Run: headless pygame with SDL's dummy video driver; simulated clock (each Clock.tick advances the game by its frame time, no real sleeping); random seed 0; keys injected as events and as key.get_pressed() state; no mouse input.
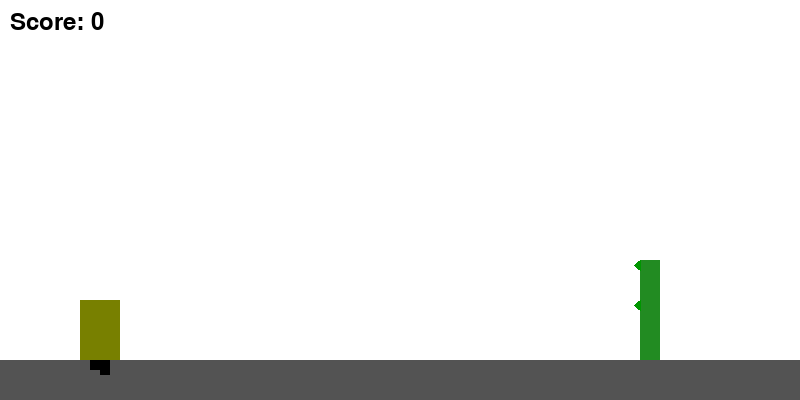
Frame 1 of 4 · flips 1–60 · no input
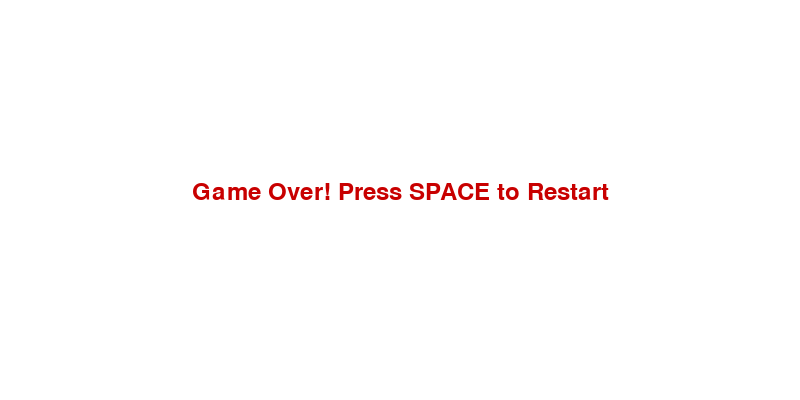
Frame 2 of 4 · flips 61–180 · tapped SPACE, RETURN · held RIGHT (→), D
Frame 3 of 4 · flips 181–300 · held DOWN (↓), S · screen unchanged from frame 2, image omitted
Frame 4 of 4 · flips 301–420 · held LEFT (←), A, UP (↑), W · screen unchanged from frame 3, image omitted

The pygame program that drew these frames:

import pygame
import sys
import random

pygame.init()

WIDTH, HEIGHT = 800, 400
screen = pygame.display.set_mode((WIDTH, HEIGHT))
pygame.display.set_caption("Dino Runner")

WHITE = (255, 255, 255)
GROUND_COLOR = (83, 83, 83)
DINO_COLOR_1 = (120, 128, 0)
DINO_COLOR_2 = (100, 110, 0)
CACTUS_COLOR_1 = (34, 139, 34)
CACTUS_COLOR_2 = (0, 100, 0)

ground_y = 360

clock = pygame.time.Clock()
font = pygame.font.SysFont(None, 36)

# Dino properties
dino_x = 80
dino_y = 300
dino_width = 40
dino_height = 60

gravity = 0
jumps_done = 0
max_jumps = 2
cactus_speed = 6

game_active = True
score = 0

# Animation frames counters
dino_frame = 0
dino_frame_rate = 5  # frames per update
dino_animation_counter = 0

cactus_frame = 0
cactus_frame_rate = 10
cactus_animation_counter = 0

def create_cactus(x_pos):
    height = random.choice([40, 60, 80, 100, 120])
    return pygame.Rect(x_pos, ground_y - height, 20, height)

cactuses = [
    create_cactus(WIDTH + 200),
    create_cactus(WIDTH + 600),
    create_cactus(WIDTH + 1000),
]

def reset_game():
    global gravity, jumps_done, game_active, score, cactuses, dino_y
    dino_y = 300
    gravity = 0
    jumps_done = 0
    score = 0
    game_active = True
    cactuses.clear()
    cactuses.extend([
        create_cactus(WIDTH + 200),
        create_cactus(WIDTH + 600),
        create_cactus(WIDTH + 1000),
    ])

def draw_dino(x, y, frame):
    # Simulate running animation by alternating rectangle colors and "leg" movement
    color = DINO_COLOR_1 if frame == 0 else DINO_COLOR_2
    pygame.draw.rect(screen, color, (x, y, dino_width, dino_height))
    
    # Draw legs moving animation
    leg_offset = 5 if frame == 0 else 0
    pygame.draw.rect(screen, (0, 0, 0), (x + 10, y + dino_height, 10, 15 - leg_offset))
    pygame.draw.rect(screen, (0, 0, 0), (x + 20, y + dino_height, 10, 10 + leg_offset))

def draw_cactus(cactus_rect, frame):
    # Alternate color for subtle animation
    color = CACTUS_COLOR_1 if frame == 0 else CACTUS_COLOR_2
    pygame.draw.rect(screen, color, cactus_rect)
    # Add "spikes" with small triangles for visual interest
    spike_height = 10
    spike_width = 6
    left = cactus_rect.left
    top = cactus_rect.top
    for i in range(3):
        # Draw spikes alternating sides
        if i % 2 == frame:
            points = [
                (left, top + i * 20),
                (left - spike_width, top + i * 20 + spike_height // 2),
                (left, top + i * 20 + spike_height),
            ]
            pygame.draw.polygon(screen, (0, 150, 0), points)

while True:
    screen.fill(WHITE)

    for event in pygame.event.get():
        if event.type == pygame.QUIT:
            pygame.quit()
            sys.exit()

        if event.type == pygame.KEYDOWN:
            if event.key == pygame.K_q:
                pygame.quit()
                sys.exit()
            if game_active:
                if event.key == pygame.K_SPACE and jumps_done < max_jumps:
                    gravity = -12
                    jumps_done += 1
            else:
                if event.key == pygame.K_SPACE:
                    reset_game()

    if game_active:
        gravity += 0.6
        dino_y += gravity

        if dino_y >= 300:
            dino_y = 300
            jumps_done = 0

        # Update cactus positions
        for cactus in cactuses:
            cactus.x -= cactus_speed

        # Remove off-screen cactuses and add new ones
        if cactuses and cactuses[0].right < 0:
            cactuses.pop(0)
            last_x = cactuses[-1].x if cactuses else WIDTH
            new_x = last_x + random.randint(300, 600)
            cactuses.append(create_cactus(new_x))
            score += 1

        # Collision check
        dino_rect = pygame.Rect(dino_x, int(dino_y), dino_width, dino_height)
        for cactus in cactuses:
            if dino_rect.colliderect(cactus):
                game_active = False
                break

        # Draw ground
        pygame.draw.rect(screen, GROUND_COLOR, (0, ground_y, WIDTH, 40))

        # Animate dino
        dino_animation_counter += 1
        if dino_animation_counter >= dino_frame_rate:
            dino_animation_counter = 0
            dino_frame = (dino_frame + 1) % 2

        draw_dino(dino_x, int(dino_y), dino_frame)

        # Animate cactus
        cactus_animation_counter += 1
        if cactus_animation_counter >= cactus_frame_rate:
            cactus_animation_counter = 0
            cactus_frame = (cactus_frame + 1) % 2

        for cactus in cactuses:
            draw_cactus(cactus, cactus_frame)

        # Draw score
        score_surf = font.render(f"Score: {score}", True, (0, 0, 0))
        screen.blit(score_surf, (10, 10))
    else:
        msg = font.render("Game Over! Press SPACE to Restart", True, (200, 0, 0))
        screen.blit(msg, (WIDTH // 2 - msg.get_width() // 2, HEIGHT // 2 - 20))

    pygame.display.update()
    clock.tick(60)
